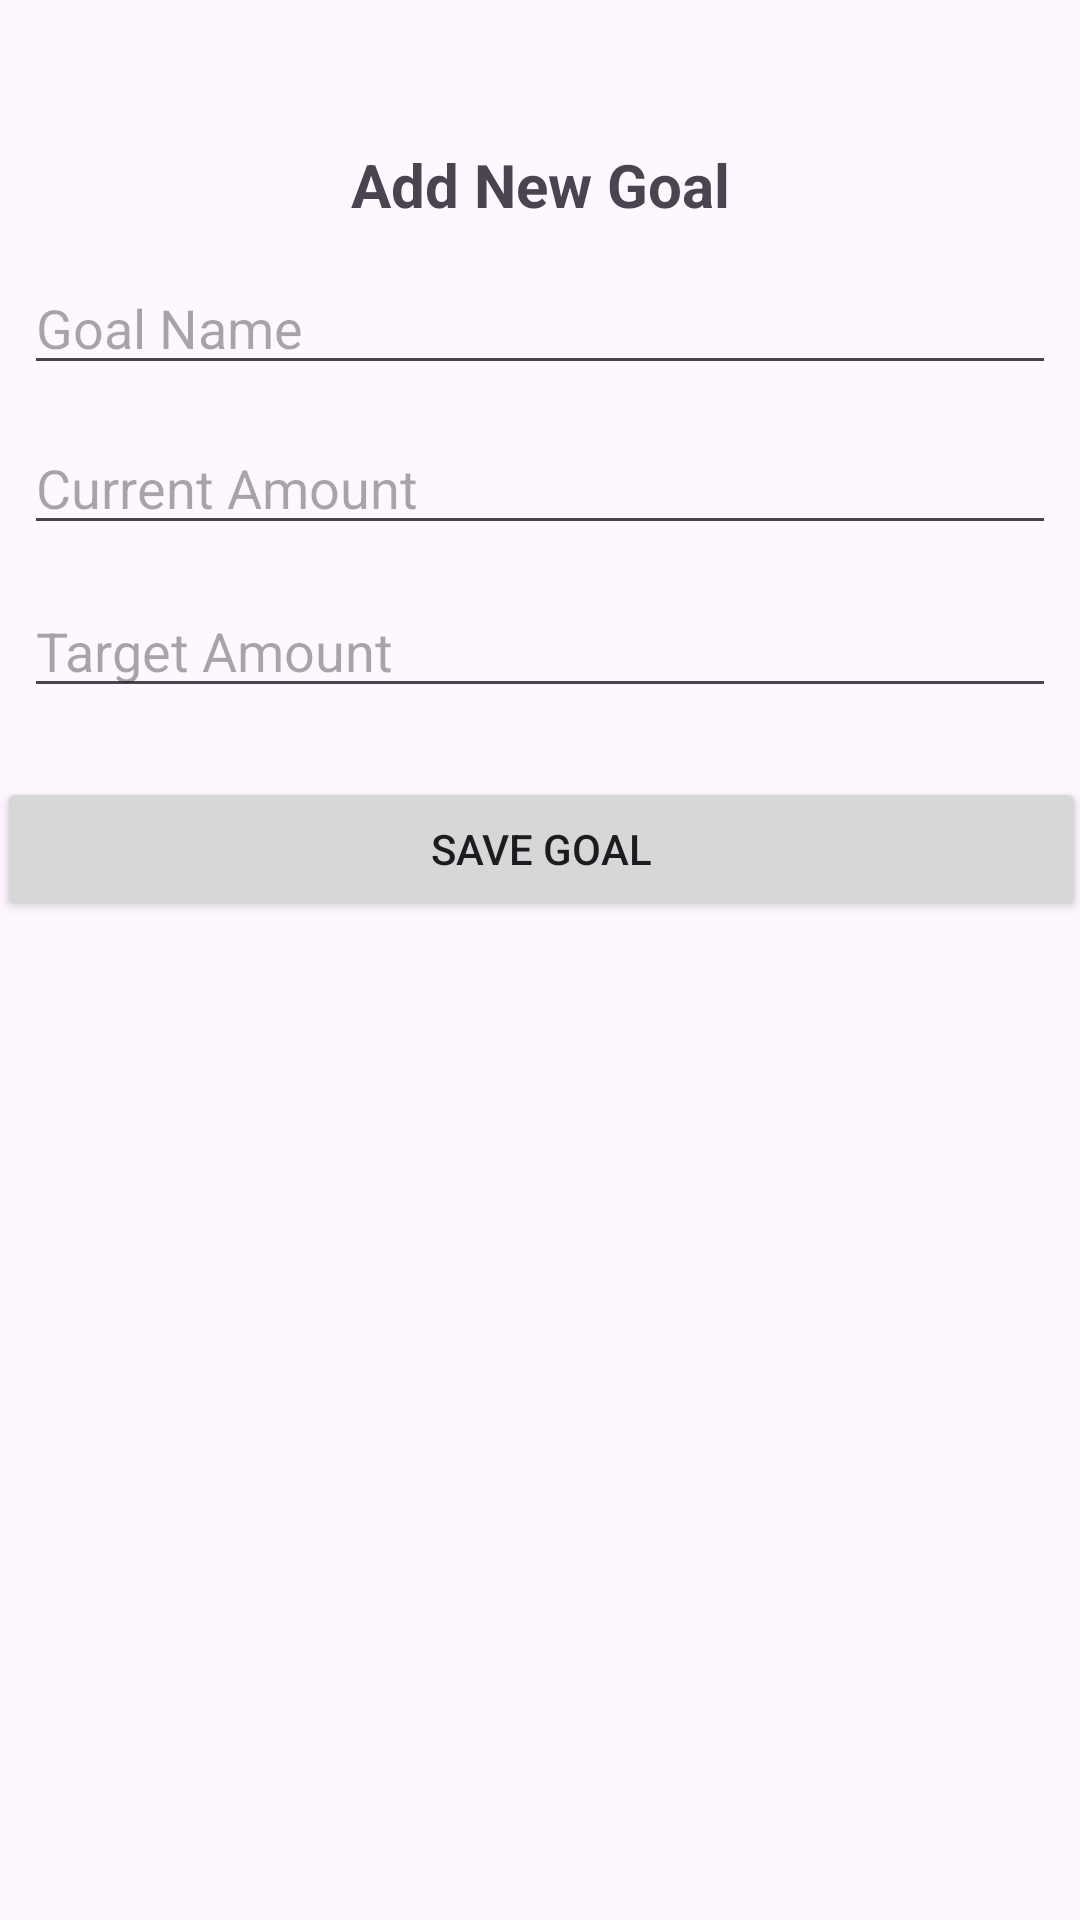

Layout XML and referenced resources for this Android screen:
<!-- AndroidManifest.xml: application theme Theme.Zhuanti -->
<!-- res/layout/activity_add_goal.xml -->
<?xml version="1.0" encoding="utf-8"?>
<androidx.constraintlayout.widget.ConstraintLayout xmlns:android="http://schemas.android.com/apk/res/android"
    xmlns:app="http://schemas.android.com/apk/res-auto"
    xmlns:tools="http://schemas.android.com/tools"
    android:id="@+id/linearLayout"
    android:layout_width="match_parent"
    android:layout_height="match_parent">

    <TextView
        android:id="@+id/textView"
        android:layout_width="wrap_content"
        android:layout_height="wrap_content"
        android:layout_marginStart="8dp"
        android:layout_marginTop="48dp"
        android:layout_marginEnd="8dp"
        android:text="Add New Goal"
        android:textSize="20sp"
        android:textStyle="bold"
        app:layout_constraintEnd_toEndOf="parent"
        app:layout_constraintStart_toStartOf="parent"
        app:layout_constraintTop_toTopOf="parent" />

    <EditText
        android:id="@+id/editGoalName"
        android:layout_width="0dp"
        android:layout_height="wrap_content"
        android:layout_marginStart="8dp"
        android:layout_marginTop="12dp"
        android:layout_marginEnd="8dp"
        android:hint="Goal Name"
        app:layout_constraintEnd_toEndOf="parent"
        app:layout_constraintStart_toStartOf="parent"
        app:layout_constraintTop_toBottomOf="@+id/textView" />

    <EditText
        android:id="@+id/editCurrentAmount"
        android:layout_width="0dp"
        android:layout_height="wrap_content"
        android:layout_marginStart="8dp"
        android:layout_marginTop="12dp"
        android:layout_marginEnd="8dp"
        android:hint="Current Amount"
        android:inputType="numberDecimal"
        app:layout_constraintEnd_toEndOf="parent"
        app:layout_constraintStart_toStartOf="parent"
        app:layout_constraintTop_toBottomOf="@+id/editGoalName" />

    <EditText
        android:id="@+id/editTargetAmount"
        android:layout_width="0dp"
        android:layout_height="wrap_content"
        android:layout_marginStart="8dp"
        android:layout_marginTop="13dp"
        android:layout_marginEnd="8dp"
        android:hint="Target Amount"
        android:inputType="numberDecimal"
        app:layout_constraintEnd_toEndOf="parent"
        app:layout_constraintStart_toStartOf="parent"
        app:layout_constraintTop_toBottomOf="@+id/editCurrentAmount" />

    <Button
        android:id="@+id/btnSaveGoal"
        android:layout_width="363dp"
        android:layout_height="wrap_content"
        android:layout_marginStart="8dp"
        android:layout_marginTop="23dp"
        android:layout_marginEnd="8dp"
        android:text="Save Goal"
        app:layout_constraintEnd_toEndOf="parent"
        app:layout_constraintStart_toStartOf="parent"
        app:layout_constraintTop_toBottomOf="@+id/editTargetAmount" />
</androidx.constraintlayout.widget.ConstraintLayout>
<!-- resources referenced by this layout -->
<resources>
  <style name="Theme.Zhuanti" parent="Base.Theme.Zhuanti" />
  <style name="Base.Theme.Zhuanti" parent="Theme.Material3.DayNight.NoActionBar">
          
          
      </style>
</resources>
